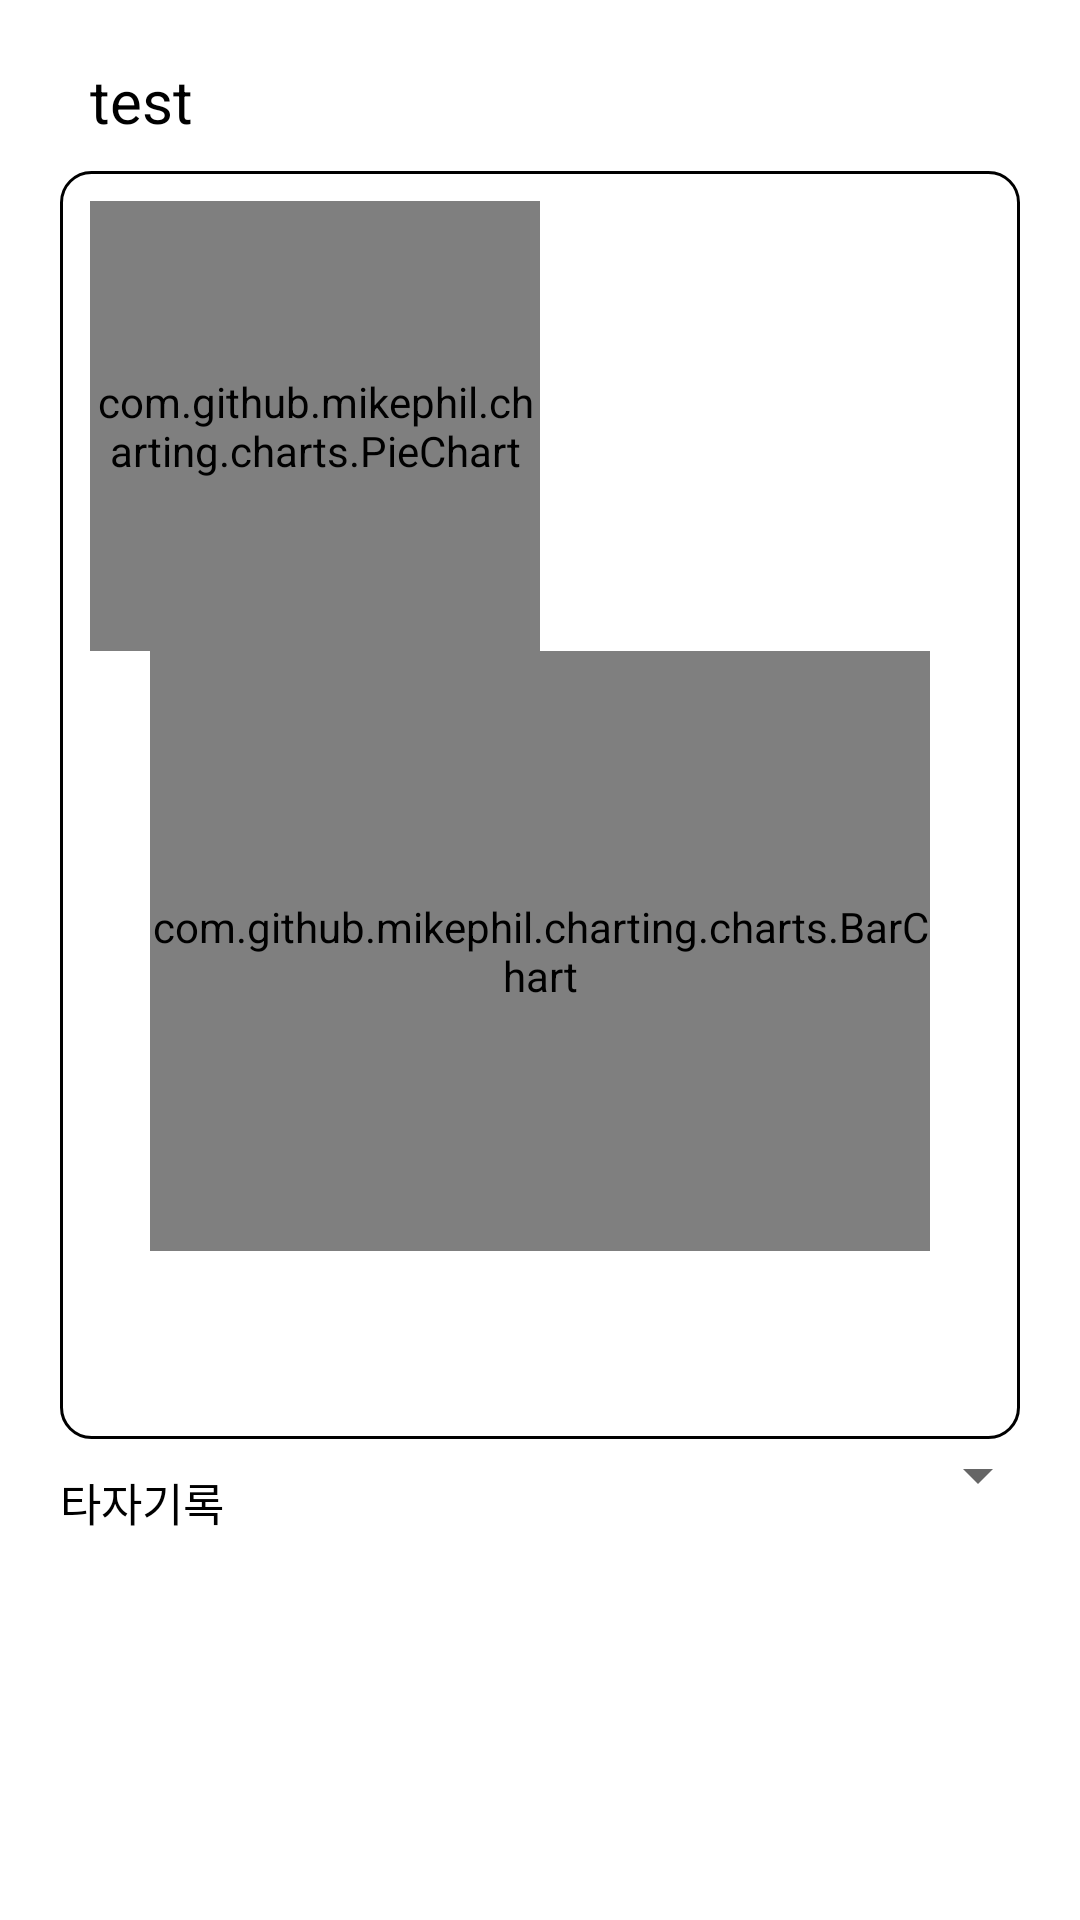

Write the Android layout XML for this screen, with the resource values it uses.
<!-- AndroidManifest.xml: application theme Theme.TwinsAndroid -->
<!-- res/layout/fragment_team_record.xml -->
<?xml version="1.0" encoding="utf-8"?>
<layout xmlns:android="http://schemas.android.com/apk/res/android"
    xmlns:app="http://schemas.android.com/apk/res-auto"
    xmlns:tools="http://schemas.android.com/tools">

    <data>

    </data>

    <FrameLayout
        android:layout_width="match_parent"
        android:layout_height="match_parent"
        tools:context=".fragment.main.game.TeamRecordFragment">

        <ScrollView
            android:layout_width="match_parent"
            android:layout_height="match_parent">

            <androidx.constraintlayout.widget.ConstraintLayout
                android:layout_width="match_parent"
                android:layout_height="wrap_content">

                <TextView
                    android:id="@+id/team_record_head"
                    android:layout_width="wrap_content"
                    android:layout_height="wrap_content"
                    android:textSize="20sp"
                    android:text="test"
                    android:textColor="@color/black"
                    android:layout_marginTop="20dp"
                    android:layout_marginStart="30dp"
                    android:layout_marginEnd="30dp"
                    app:layout_constraintStart_toStartOf="parent"
                    app:layout_constraintTop_toTopOf="parent" />

                <androidx.constraintlayout.widget.ConstraintLayout
                    android:id="@+id/team_record_chartContainer"
                    android:layout_width="match_parent"
                    android:layout_height="wrap_content"
                    app:layout_constraintTop_toBottomOf="@id/team_record_head"
                    android:layout_marginStart="20dp"
                    android:layout_marginEnd="20dp"
                    android:layout_marginTop="10dp"
                    android:background="@drawable/res_main_constraint_background">

                    <com.github.mikephil.charting.charts.PieChart
                        android:id="@+id/team_record_winRateChart"
                        android:layout_width="150dp"
                        android:layout_height="150dp"
                        android:layout_marginTop="10dp"
                        android:layout_marginStart="10dp"
                        app:layout_constraintStart_toStartOf="parent"
                        app:layout_constraintTop_toTopOf="parent" />

                    <TextView
                        android:id="@+id/team_record_winRate"
                        android:layout_width="wrap_content"
                        android:layout_height="wrap_content"
                        android:textSize="20sp"
                        android:textColor="@color/twins_red"
                        android:textStyle="bold"
                        app:layout_constraintBottom_toBottomOf="@+id/team_record_winRateChart"
                        app:layout_constraintEnd_toEndOf="@+id/team_record_winRateChart"
                        app:layout_constraintStart_toStartOf="@+id/team_record_winRateChart"
                        app:layout_constraintTop_toTopOf="@+id/team_record_winRateChart" />

                    <TextView
                        android:id="@+id/team_record_winRecord"
                        android:layout_width="wrap_content"
                        android:layout_height="wrap_content"
                        android:layout_marginStart="5dp"
                        android:textSize="25sp"
                        app:layout_constraintBottom_toBottomOf="@+id/team_record_winRateChart"
                        app:layout_constraintStart_toEndOf="@+id/team_record_winRateChart"
                        app:layout_constraintTop_toTopOf="@+id/team_record_winRateChart" />

                    <TextView
                        android:id="@+id/team_record_winRecordRecommend"
                        android:layout_width="wrap_content"
                        android:layout_height="wrap_content"
                        app:layout_constraintEnd_toEndOf="@+id/team_record_winRecord"
                        app:layout_constraintStart_toStartOf="@+id/team_record_winRecord"
                        app:layout_constraintTop_toBottomOf="@+id/team_record_winRecord" />

                    <com.github.mikephil.charting.charts.BarChart
                        android:id="@+id/team_record_teamDetailChart"
                        android:layout_width="match_parent"
                        android:layout_height="200dp"
                        android:layout_marginStart="30dp"
                        android:layout_marginEnd="30dp"
                        app:layout_constraintEnd_toEndOf="parent"
                        app:layout_constraintStart_toStartOf="parent"
                        app:layout_constraintTop_toBottomOf="@+id/team_record_winRateChart" />

                    <TextView
                        android:id="@+id/team_record_teamDetail"
                        android:layout_width="wrap_content"
                        android:layout_height="wrap_content"
                        android:layout_marginTop="20dp"
                        android:layout_marginBottom="20dp"
                        android:textSize="17sp"
                        app:layout_constraintStart_toStartOf="parent"
                        app:layout_constraintEnd_toEndOf="parent"
                        app:layout_constraintTop_toBottomOf="@+id/team_record_teamDetailChart"
                        app:layout_constraintBottom_toBottomOf="parent"/>

                </androidx.constraintlayout.widget.ConstraintLayout>

                <TextView
                    android:id="@+id/team_record_batterDetailHead"
                    android:layout_width="wrap_content"
                    android:layout_height="wrap_content"
                    android:text="타자기록"
                    android:textSize="15sp"
                    android:textColor="@color/black"
                    android:layout_marginTop="10dp"
                    android:layout_marginStart="20dp"
                    app:layout_constraintStart_toStartOf="parent"
                    app:layout_constraintTop_toBottomOf="@+id/team_record_chartContainer" />

                <Spinner
                    android:id="@+id/team_record_batterDetailSpinner"
                    android:layout_width="wrap_content"
                    android:layout_height="wrap_content"
                    android:layout_marginEnd="10dp"
                    app:layout_constraintEnd_toEndOf="parent"
                    app:layout_constraintTop_toBottomOf="@id/team_record_chartContainer" />

                <ListView
                    android:id="@+id/team_record_batterDetail"
                    android:layout_width="match_parent"
                    android:layout_height="wrap_content"
                    android:layout_marginStart="20dp"
                    android:layout_marginEnd="20dp"
                    android:layout_marginTop="10dp"
                    android:scrollbars="none"
                    android:nestedScrollingEnabled="false"
                    app:layout_constraintStart_toStartOf="parent"
                    app:layout_constraintTop_toBottomOf="@id/team_record_batterDetailHead" />

                <com.airbnb.lottie.LottieAnimationView
                    android:id="@+id/team_record_lottieView"
                    android:layout_width="0dp"
                    android:layout_height="100dp"
                    android:visibility="gone"
                    app:layout_constraintBottom_toBottomOf="parent"
                    app:layout_constraintEnd_toEndOf="parent"
                    app:layout_constraintHorizontal_bias="1.0"
                    app:layout_constraintStart_toStartOf="parent"
                    app:layout_constraintTop_toTopOf="parent"
                    app:lottie_autoPlay="false"
                    app:lottie_loop="true"
                    app:lottie_rawRes="@raw/loading_lottie" />

            </androidx.constraintlayout.widget.ConstraintLayout>

        </ScrollView>

    </FrameLayout>
</layout>
<!-- resources referenced by this layout -->
<resources>
  <color name="black">#FF000000</color>
  <color name="twins_red">#B32653</color>
  <!-- drawable res_main_constraint_background (drawable) -->
  <?xml version="1.0" encoding="utf-8"?>
  <shape xmlns:android="http://schemas.android.com/apk/res/android">
      <solid android:color="#ffffff"/>
      <corners android:radius="10dp"/>
      <stroke
          android:color="@color/black"
          android:width="1dp"/>
  </shape>
  <style name="Theme.TwinsAndroid" parent="Theme.MaterialComponents.DayNight.DarkActionBar">
          
          <item name="colorPrimary">@color/twins_red</item>
          <item name="colorPrimaryVariant">@color/black</item>
          <item name="colorOnPrimary">@color/white</item>
          
          <item name="colorSecondary">@color/teal_200</item>
          <item name="colorSecondaryVariant">@color/teal_700</item>
          <item name="colorOnSecondary">@color/black</item>
          
          <item name="android:statusBarColor">?attr/colorPrimaryVariant</item>
          
  
          
          <item name="windowNoTitle">true</item>
          
          <item name="android:windowFullscreen">false</item>
      </style>
  <color name="white">#FFFFFFFF</color>
  <color name="teal_200">#FF03DAC5</color>
  <color name="teal_700">#FF018786</color>
</resources>
